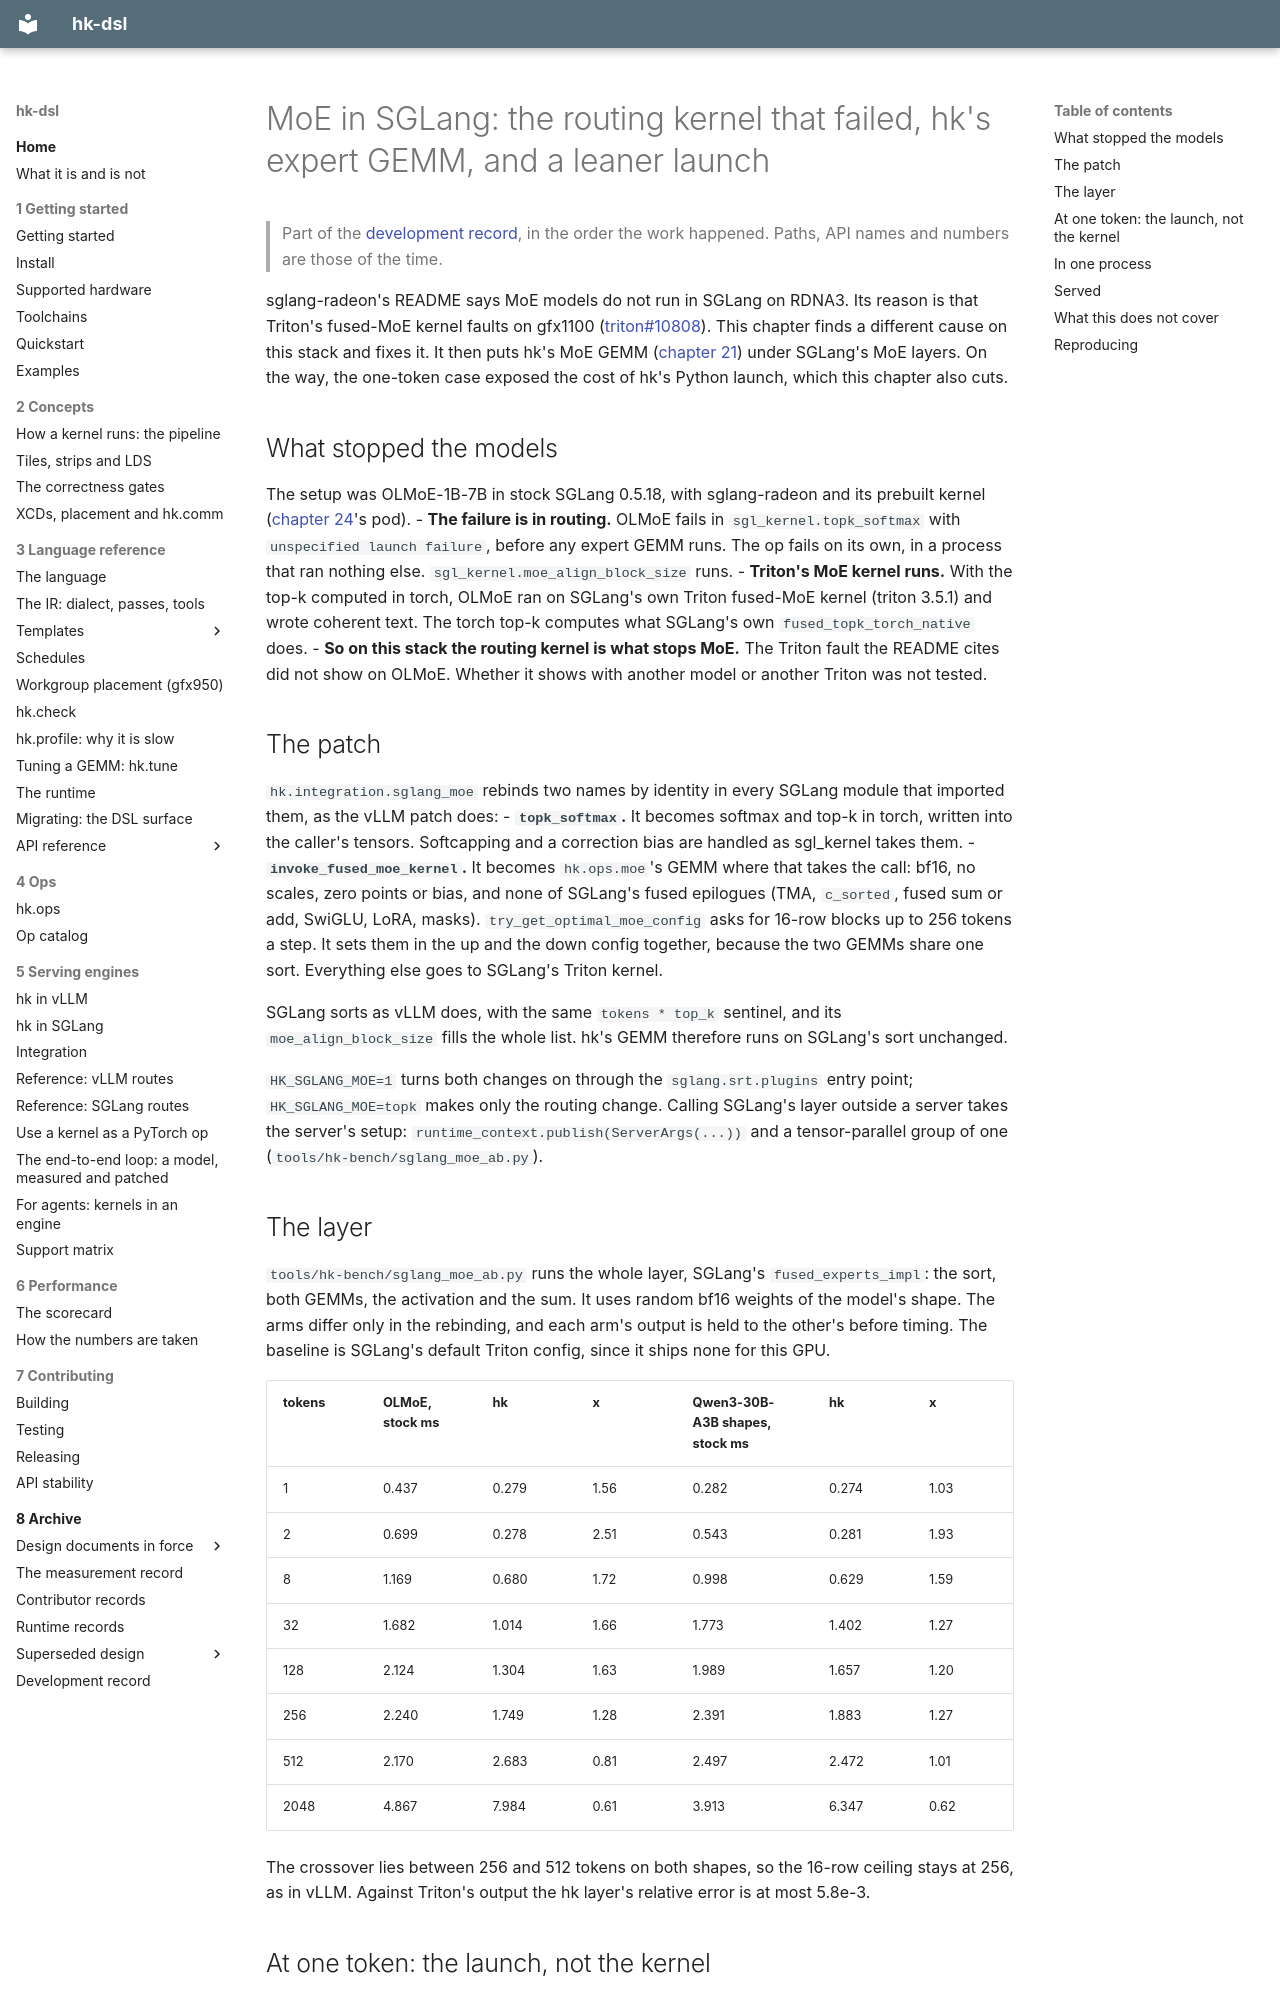

repository: vivienfanghuagood/hk-dsl · page: history/25-sglang-moe/index.html · generator: mkdocs

# MoE in SGLang: the routing kernel that failed, hk's expert GEMM, and a leaner launch

> Part of the [development record](README.md), in the order the work happened. Paths, API names and numbers are those of the time.

sglang-radeon's README says MoE models do not run in SGLang on RDNA3. Its
reason is that Triton's fused-MoE kernel faults on gfx1100
([triton#10808](https://github.com/triton-lang/triton/issues/10808)). This
chapter finds a different cause on this stack and fixes it. It then puts hk's
MoE GEMM ([chapter 21](21-moe.md)) under SGLang's MoE layers. On the way,
the one-token case exposed the cost of hk's Python launch, which this
chapter also cuts.

## What stopped the models

The setup was OLMoE-1B-7B in stock SGLang 0.5.18, with sglang-radeon and
its prebuilt kernel ([chapter 24](24-sglang.md)'s pod).
- **The failure is in routing.** OLMoE fails in `sgl_kernel.topk_softmax`
  with `unspecified launch failure`, before any expert GEMM runs. The op
  fails on its own, in a process that ran nothing else.
  `sgl_kernel.moe_align_block_size` runs.
- **Triton's MoE kernel runs.** With the top-k computed in torch, OLMoE ran
  on SGLang's own Triton fused-MoE kernel (triton 3.5.1) and wrote coherent
  text. The torch top-k computes what SGLang's own `fused_topk_torch_native`
  does.
- **So on this stack the routing kernel is what stops MoE.** The Triton
  fault the README cites did not show on OLMoE. Whether it shows with
  another model or another Triton was not tested.

## The patch

`hk.integration.sglang_moe` rebinds two names by identity in every SGLang
module that imported them, as the vLLM patch does:
- **`topk_softmax`.** It becomes softmax and top-k in torch, written into
  the caller's tensors. Softcapping and a correction bias are handled as
  sgl_kernel takes them.
- **`invoke_fused_moe_kernel`.** It becomes `hk.ops.moe`'s GEMM where that
  takes the call: bf16, no scales, zero points or bias, and none of SGLang's
  fused epilogues (TMA, `c_sorted`, fused sum or add, SwiGLU, LoRA, masks).
  `try_get_optimal_moe_config` asks for 16-row blocks up to 256 tokens a
  step. It sets them in the up and the down config together, because the
  two GEMMs share one sort. Everything else goes to SGLang's Triton kernel.

SGLang sorts as vLLM does, with the same `tokens * top_k` sentinel, and its
`moe_align_block_size` fills the whole list. hk's GEMM therefore runs on
SGLang's sort unchanged.

`HK_SGLANG_MOE=1` turns both changes on through the `sglang.srt.plugins`
entry point; `HK_SGLANG_MOE=topk` makes only the routing change. Calling
SGLang's layer outside a server takes the server's setup:
`runtime_context.publish(ServerArgs(...))` and a tensor-parallel group of
one (`tools/hk-bench/sglang_moe_ab.py`).

## The layer

`tools/hk-bench/sglang_moe_ab.py` runs the whole layer, SGLang's
`fused_experts_impl`: the sort, both GEMMs, the activation and the sum. It
uses random bf16 weights of the model's shape. The arms differ only in the
rebinding, and each arm's output is held to the other's before timing. The
baseline is SGLang's default Triton config, since it ships none for this
GPU.

| tokens | OLMoE, stock ms | hk | x | Qwen3-30B-A3B shapes, stock ms | hk | x |
|---|---|---|---|---|---|---|
| 1 | 0.437 | 0.279 | 1.56 | 0.282 | 0.274 | 1.03 |
| 2 | 0.699 | 0.278 | 2.51 | 0.543 | 0.281 | 1.93 |
| 8 | 1.169 | 0.680 | 1.72 | 0.998 | 0.629 | 1.59 |
| 32 | 1.682 | 1.014 | 1.66 | 1.773 | 1.402 | 1.27 |
| 128 | 2.124 | 1.304 | 1.63 | 1.989 | 1.657 | 1.20 |
| 256 | 2.240 | 1.749 | 1.28 | 2.391 | 1.883 | 1.27 |
| 512 | 2.170 | 2.683 | 0.81 | 2.497 | 2.472 | 1.01 |
| 2048 | 4.867 | 7.984 | 0.61 | 3.913 | 6.347 | 0.62 |

The crossover lies between 256 and 512 tokens on both shapes, so the
16-row ceiling stays at 256, as in vLLM. Against Triton's output the hk
layer's relative error is at most 5.8e-3.
